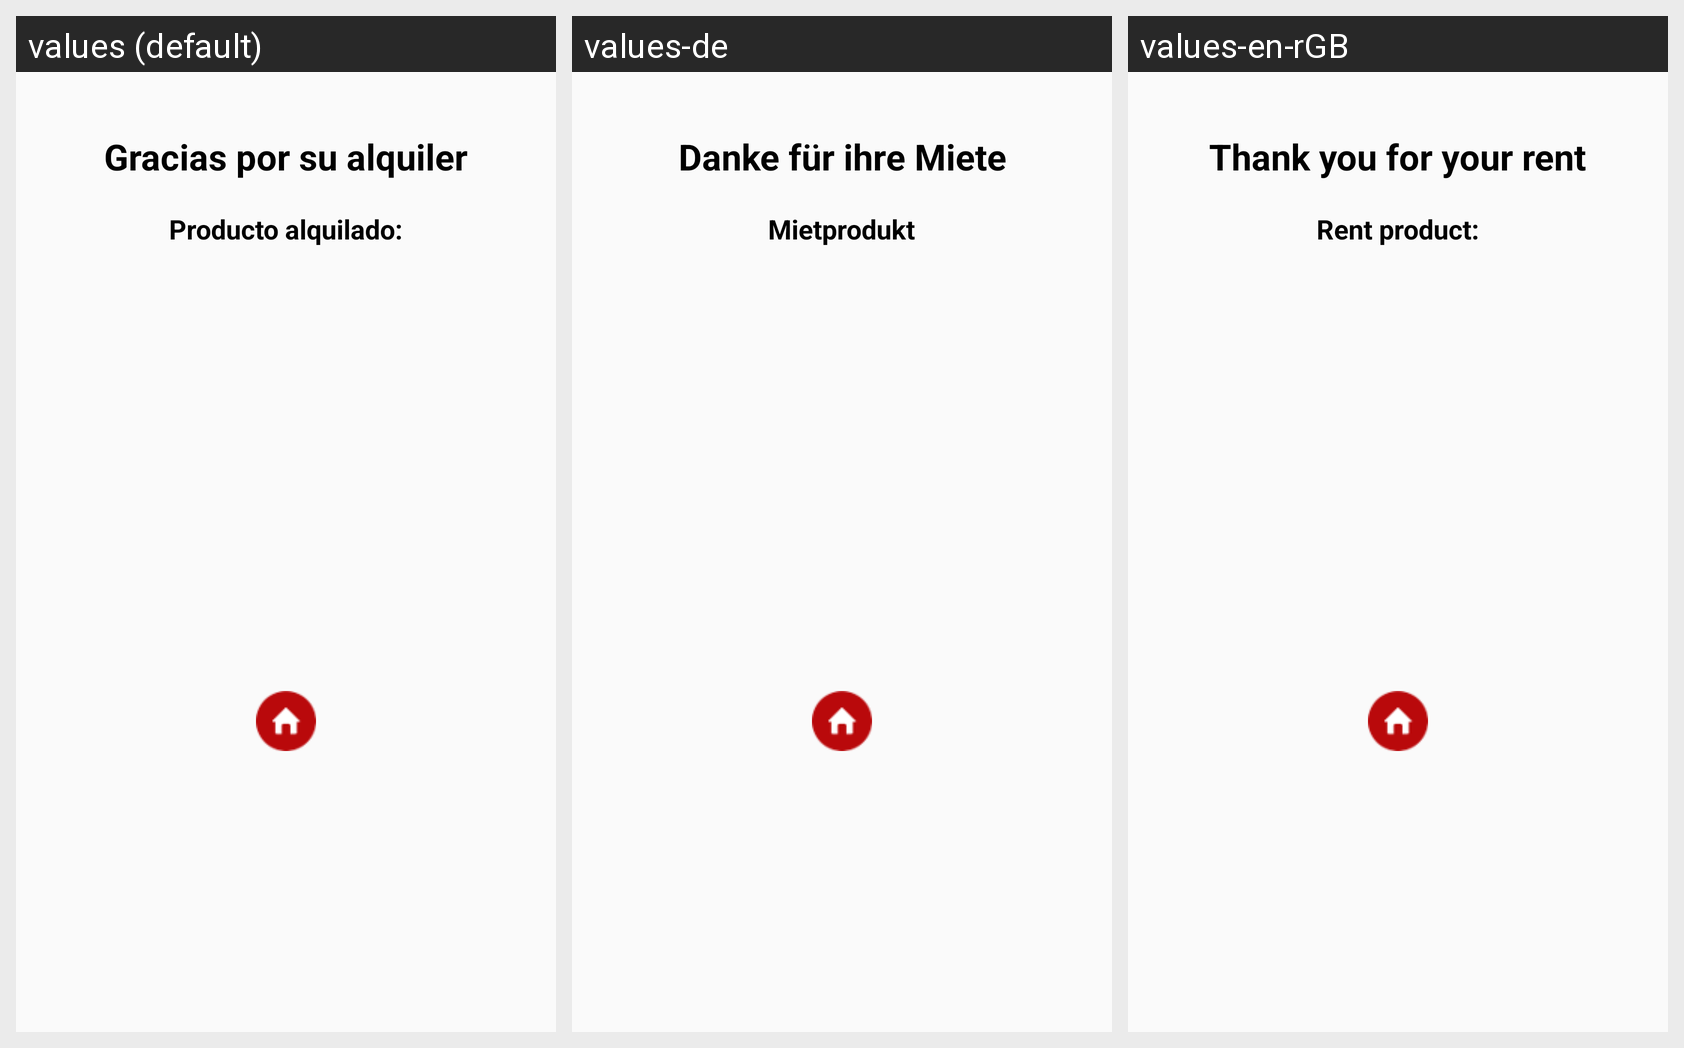

For this localized Android screen grid, give each drawn string resource with its value in every locale shown.
Android screen res/layout/confirma_compra.xml rendered under 3 locales, left to right: values (default), values-de, values-en-rGB. Device: Nexus 5 (rendered at 1080×1920; each locale shown at half size, 540×960, under a caption strip naming it); theme VideoStudiumTheme.
Strings drawn on this screen, with the default value and each locale's value (text and hints the layout hard-codes, and strings that could not be matched under every locale, appear in the picture but are not listed):

lbl6gracias
  values: Gracias por su alquiler
  values-de: Danke für ihre Miete
  values-en-rGB: Thank you for your rent

lbl6resumen
  values: Producto alquilado:
  values-de: Mietprodukt
  values-en-rGB: Rent product:
